pico-8 play session: mixed d-pad (fixed 12-tick cycle)

[t = 1 s] mixed d-pad (1.2s cycle ×~1): → ← ↑ ↓ + 🅾/❎ taps, ~1s
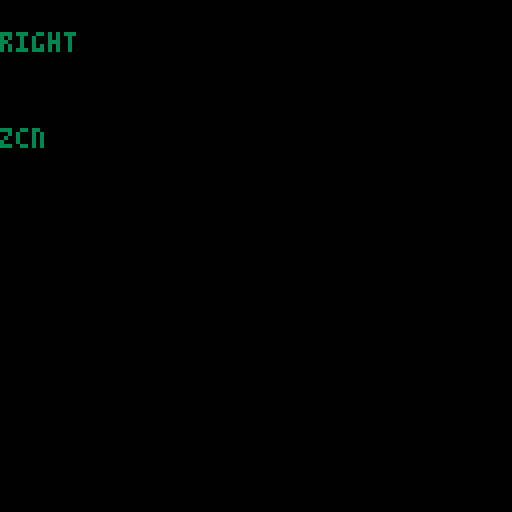
[t = 2 s] mixed d-pad (1.2s cycle ×~1): → ← ↑ ↓ + 🅾/❎ taps, ~2s
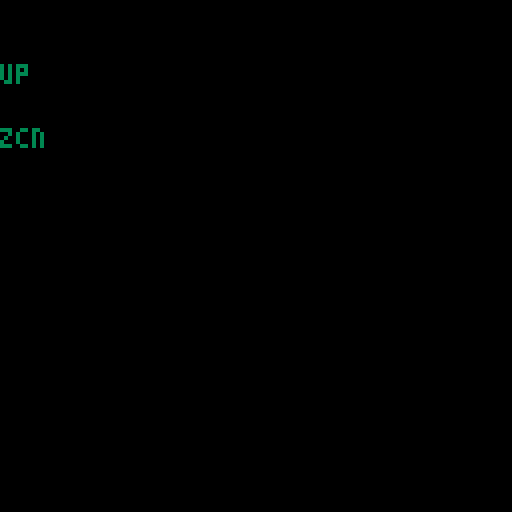
[t = 4 s] mixed d-pad (1.2s cycle ×~3): → ← ↑ ↓ + 🅾/❎ taps, ~4s
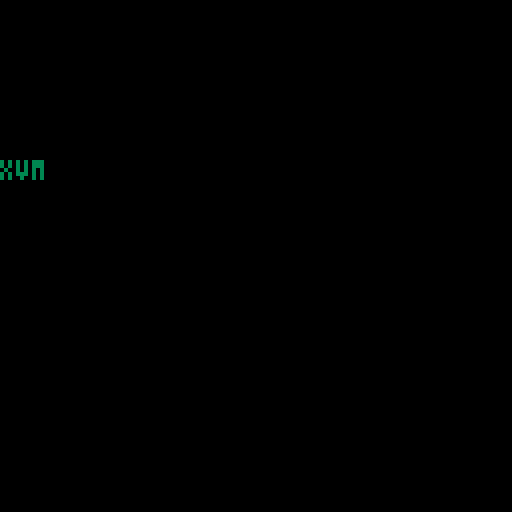
[t = 6 s] mixed d-pad (1.2s cycle ×~5): → ← ↑ ↓ + 🅾/❎ taps, ~6s
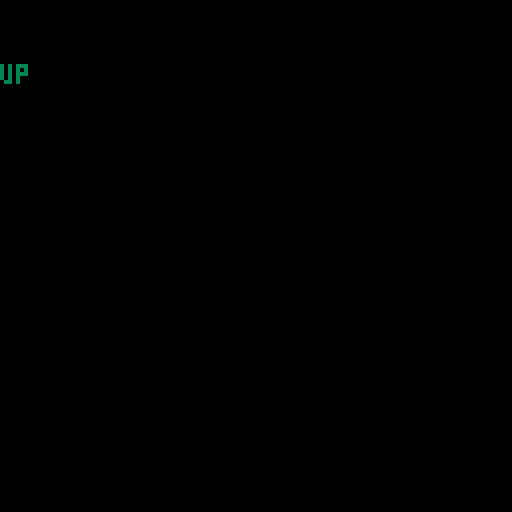
[t = 8 s] mixed d-pad (1.2s cycle ×~6): → ← ↑ ↓ + 🅾/❎ taps, ~8s
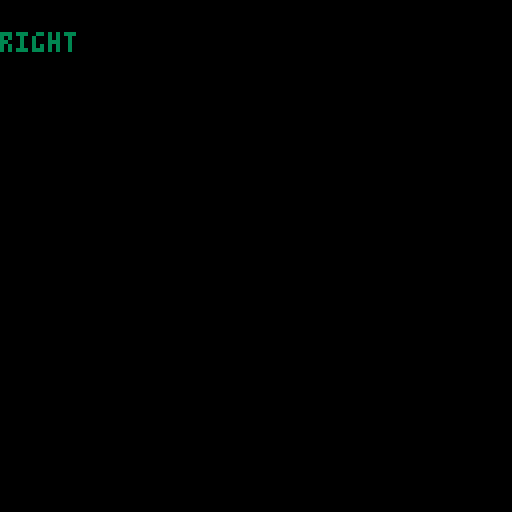

pico-8 cartridge
version 29
__lua__
-- learn04
-- use the buttons
--

function _init()
end

function _update()
end

function _draw()
    cls()
    if btn(0) then print("left", 0, 0*8, 3) end--left
    if btn(1) then print("right", 0, 1*8, 3) end --right
    if btn(2) then print("up", 0, 2*8, 3) end --up
    if btn(3) then print("down", 0, 3*8, 3) end --down
    if btn(4) then print("zcn", 0, 4*8, 3) end --zcn
    if btn(5) then print("xvm", 0, 5*8, 3) end --xvm

    if btn(0,1) then print("s left", 64, 0*8, 3) end--left
    if btn(1,1) then print("f right", 64, 1*8, 3) end --right
    if btn(2,1) then print("e up", 64, 2*8, 3) end --up
    if btn(3,1) then print("d down", 64, 3*8, 3) end --down
    if btn(4,1) then print("ls tab", 64, 4*8, 3) end --ls tab
    if btn(5,1) then print("aq", 64, 5*8, 3) end --aq
end
__gfx__
00000000000000000000000000000000000000000000000000000000000000000000000000000000000000000000000000000000000000000000000000000000
00000000000000000000000000000000000000000000000000000000000000000000000000000000000000000000000000000000000000000000000000000000
00700700000000000000000000000000000000000000000000000000000000000000000000000000000000000000000000000000000000000000000000000000
00077000000000000000000000000000000000000000000000000000000000000000000000000000000000000000000000000000000000000000000000000000
00077000000000000000000000000000000000000000000000000000000000000000000000000000000000000000000000000000000000000000000000000000
00700700000000000000000000000000000000000000000000000000000000000000000000000000000000000000000000000000000000000000000000000000
